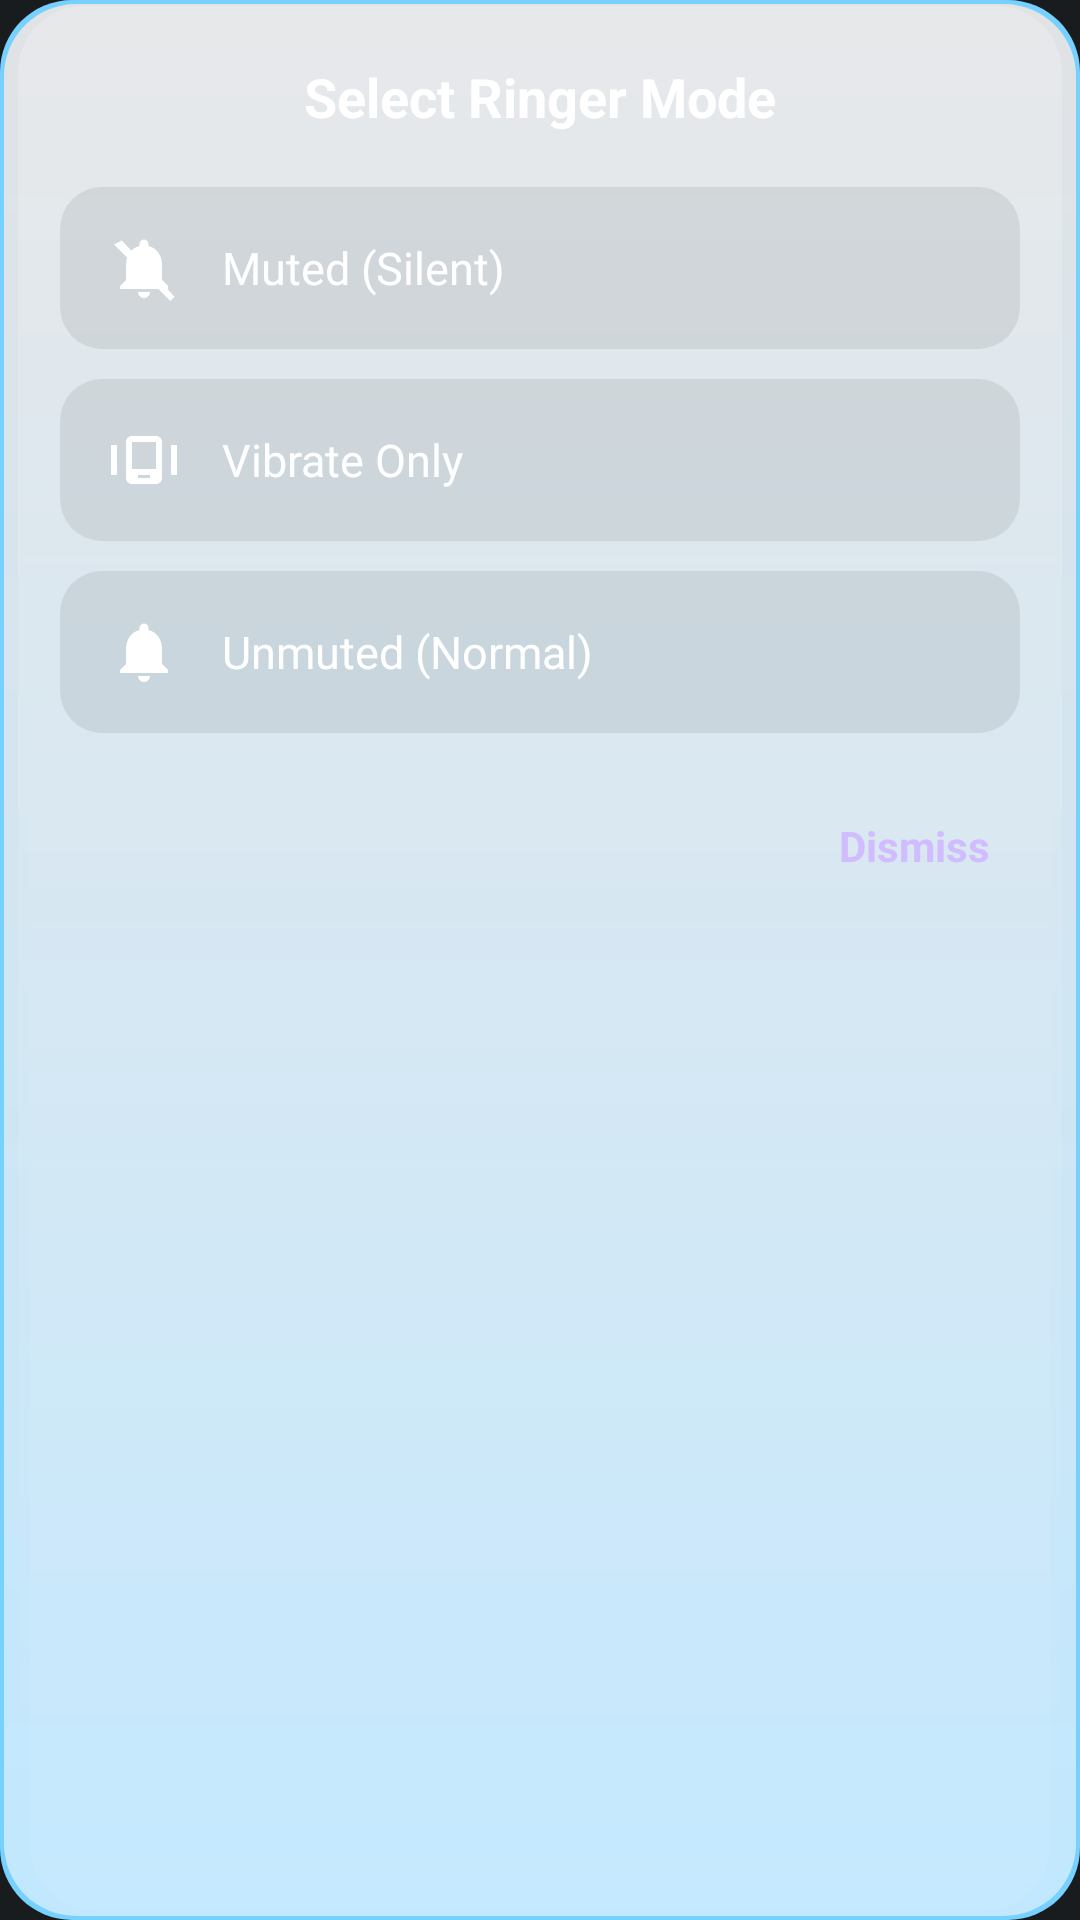

Produce the Android XML layout that renders to this screen, including the resource entries it uses.
<!-- AndroidManifest.xml: application theme Theme.MyApplication -->
<!-- res/layout/dialog_ringer_choices.xml -->
<?xml version="1.0" encoding="utf-8"?>
<LinearLayout xmlns:android="http://schemas.android.com/apk/res/android"
    android:layout_width="300dp"
    android:layout_height="wrap_content"
    android:orientation="vertical"
    android:padding="20dp"
    android:background="@drawable/ringer_widget_background"
    android:gravity="center_horizontal"
    android:layout_gravity="center">

    
    <TextView
        android:id="@+id/dialog_title"
        android:layout_width="wrap_content"
        android:layout_height="wrap_content"
        android:text="Select Ringer Mode"
        android:textColor="#FFFFFF"
        android:textSize="18sp"
        android:textStyle="bold"
        android:layout_marginBottom="18dp" />

    
    <LinearLayout
        android:id="@+id/choice_mute"
        android:layout_width="match_parent"
        android:layout_height="54dp"
        android:orientation="horizontal"
        android:gravity="center_vertical"
        android:paddingStart="16dp"
        android:paddingEnd="16dp"
        android:background="@drawable/ringer_btn_inactive"
        android:clickable="true"
        android:focusable="true"
        android:layout_marginBottom="10dp">

        <ImageView
            android:id="@+id/icon_mute"
            android:layout_width="24dp"
            android:layout_height="24dp"
            android:src="@drawable/ic_mute"
            android:tint="#FFFFFF" />

        <TextView
            android:id="@+id/text_mute"
            android:layout_width="wrap_content"
            android:layout_height="wrap_content"
            android:text="Muted (Silent)"
            android:textColor="#FFFFFF"
            android:textSize="15sp"
            android:textStyle="normal"
            android:layout_marginStart="14dp" />
    </LinearLayout>

    
    <LinearLayout
        android:id="@+id/choice_vibrate"
        android:layout_width="match_parent"
        android:layout_height="54dp"
        android:orientation="horizontal"
        android:gravity="center_vertical"
        android:paddingStart="16dp"
        android:paddingEnd="16dp"
        android:background="@drawable/ringer_btn_inactive"
        android:clickable="true"
        android:focusable="true"
        android:layout_marginBottom="10dp">

        <ImageView
            android:id="@+id/icon_vibrate"
            android:layout_width="24dp"
            android:layout_height="24dp"
            android:src="@drawable/ic_vibrate"
            android:tint="#FFFFFF" />

        <TextView
            android:id="@+id/text_vibrate"
            android:layout_width="wrap_content"
            android:layout_height="wrap_content"
            android:text="Vibrate Only"
            android:textColor="#FFFFFF"
            android:textSize="15sp"
            android:textStyle="normal"
            android:layout_marginStart="14dp" />
    </LinearLayout>

    
    <LinearLayout
        android:id="@+id/choice_unmute"
        android:layout_width="match_parent"
        android:layout_height="54dp"
        android:orientation="horizontal"
        android:gravity="center_vertical"
        android:paddingStart="16dp"
        android:paddingEnd="16dp"
        android:background="@drawable/ringer_btn_inactive"
        android:clickable="true"
        android:focusable="true"
        android:layout_marginBottom="18dp">

        <ImageView
            android:id="@+id/icon_unmute"
            android:layout_width="24dp"
            android:layout_height="24dp"
            android:src="@drawable/ic_unmute"
            android:tint="#FFFFFF" />

        <TextView
            android:id="@+id/text_unmute"
            android:layout_width="wrap_content"
            android:layout_height="wrap_content"
            android:text="Unmuted (Normal)"
            android:textColor="#FFFFFF"
            android:textSize="15sp"
            android:textStyle="normal"
            android:layout_marginStart="14dp" />
    </LinearLayout>

    
    <TextView
        android:id="@+id/btn_dialog_dismiss"
        android:layout_width="wrap_content"
        android:layout_height="wrap_content"
        android:text="Dismiss"
        android:textColor="#D0BCFF"
        android:textSize="14sp"
        android:textStyle="bold"
        android:padding="10dp"
        android:layout_gravity="end"
        android:clickable="true"
        android:focusable="true" />

</LinearLayout>
<!-- resources referenced by this layout -->
<resources>
  <!-- drawable ic_mute (drawable) -->
  <?xml version="1.0" encoding="utf-8"?>
  <vector xmlns:android="http://schemas.android.com/apk/res/android"
      android:width="24dp"
      android:height="24dp"
      android:viewportWidth="24"
      android:viewportHeight="24">
      <path
          android:fillColor="#FFFFFF"
          android:pathData="M12,22c1.1,0 2,-0.9 2,-2h-4c0,1.1 0.9,2 2,2zm6,-6v-5c0,-3.07 -1.63,-5.64 -4.5,-6.32V4c0,-0.83 -0.67,-1.5 -1.5,-1.5s-1.5,0.67 -1.5,1.5v0.68C7.64,5.36 6,7.92 6,11v5l-2,2v1h16v-1l-2,-2z" />
      <path
          android:fillColor="#FFFFFF"
          android:pathData="M2,4.2L20.8,23l1.4,-1.4L4.6,2.8z" />
  </vector>
  <!-- drawable ic_unmute (drawable) -->
  <?xml version="1.0" encoding="utf-8"?>
  <vector xmlns:android="http://schemas.android.com/apk/res/android"
      android:width="24dp"
      android:height="24dp"
      android:viewportWidth="24"
      android:viewportHeight="24">
      <path
          android:fillColor="#FFFFFF"
          android:pathData="M12,22c1.1,0 2,-0.9 2,-2h-4c0,1.1 0.9,2 2,2zm6,-6v-5c0,-3.07 -1.63,-5.64 -4.5,-6.32V4c0,-0.83 -0.67,-1.5 -1.5,-1.5s-1.5,0.67 -1.5,1.5v0.68C7.64,5.36 6,7.92 6,11v5l-2,2v1h16v-1l-2,-2z" />
  </vector>
  <!-- drawable ic_vibrate (drawable) -->
  <?xml version="1.0" encoding="utf-8"?>
  <vector xmlns:android="http://schemas.android.com/apk/res/android"
      android:width="24dp"
      android:height="24dp"
      android:viewportWidth="24"
      android:viewportHeight="24">
      <path
          android:fillColor="#FFFFFF"
          android:pathData="M16,4H8C6.9,4 6,4.9 6,6v12c0,1.1 0.9,2 2,2h8c1.1,0 2,-0.9 2,-2V6C18,4.9 17.1,4 16,4zM14,18h-4v-1h4V18zM16,15H8V6h8V15z" />
      <path
          android:fillColor="#FFFFFF"
          android:pathData="M3,7H1v10h2V7z M21,7h2v10h-2V7z" />
  </vector>
  <!-- drawable ringer_btn_inactive (drawable) -->
  <?xml version="1.0" encoding="utf-8"?>
  <shape xmlns:android="http://schemas.android.com/apk/res/android">
      <solid android:color="@color/widget_btn_inactive_bg" />
      <corners android:radius="14dp" />
  </shape>
  <!-- drawable ringer_widget_background (drawable) -->
  <?xml version="1.0" encoding="utf-8"?>
  <layer-list xmlns:android="http://schemas.android.com/apk/res/android">
      
      <item>
          <shape>
              <corners android:radius="24dp" />
              <solid android:color="@color/ringer_glass_outline" />
          </shape>
      </item>
  
      
      <item android:top="1.5dp" android:bottom="1.5dp" android:left="1.5dp" android:right="1.5dp">
          <shape>
              <corners android:radius="24dp" />
              <gradient
                  android:angle="270"
                  android:startColor="@color/ringer_glass_bg_start"
                  android:endColor="@color/ringer_glass_bg_end"
                  android:type="linear" />
          </shape>
      </item>
  
      
      <item android:top="2dp" android:bottom="26dp" android:left="6dp" android:right="6dp">
          <shape>
              <corners android:radius="22dp" />
              <gradient
                  android:angle="270"
                  android:startColor="#33FFFFFF"
                  android:endColor="#00FFFFFF"
                  android:type="linear" />
          </shape>
      </item>
  
      
      <item android:top="22dp" android:bottom="3dp" android:left="10dp" android:right="10dp">
          <shape>
              <corners android:radius="22dp" />
              <gradient
                  android:angle="90"
                  android:startColor="#10FFFFFF"
                  android:endColor="#00FFFFFF"
                  android:type="linear" />
          </shape>
      </item>
  </layer-list>
  <style name="Theme.MyApplication" parent="android:Theme.DeviceDefault.NoActionBar" />
  <color name="widget_btn_inactive_bg">#14000000</color>
  <color name="ringer_glass_outline">#FFB3BAC1</color>
  <color name="ringer_glass_bg_start">#FFF0F4F8</color>
  <color name="ringer_glass_bg_end">#FFDCE5EE</color>
</resources>
